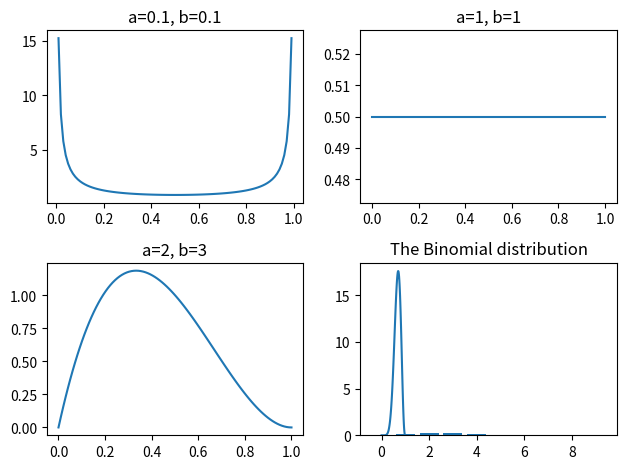
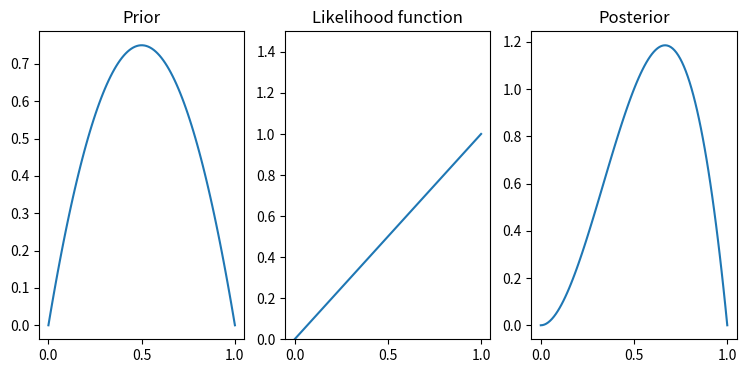

Python code for these plots, in order:
import numpy as np
import matplotlib.pyplot as plt
from scipy.special import gamma, factorial
%matplotlib notebook

def eval_beta(mu, a=.1, b=.1):
    coefficient = gamma(a+b) / (gamma(a) + gamma(b))
    return mu**(a-1) * (1-mu)**(b-1) * coefficient



mus = np.linspace(0, 1, 100)

def plot_beta_distribution(a, b):
    plt.plot(mus, eval_beta(mus, a=a, b=b))
    plt.title('a={}, b={}'.format(a,b))


fig, axs = plt.subplots(2,2)
plt.sca(axs[0,0])
plot_beta_distribution(.1, .1)

plt.sca(axs[0,1])
plot_beta_distribution(1, 1)

plt.sca(axs[1,0])
plot_beta_distribution(2, 3)

plt.sca(axs[1,1])
plot_beta_distribution(8, 4)

plt.tight_layout()



def binom_likelihood_function(m, mu, N):
    n_over_m = factorial(N) / (factorial(N-m) * factorial(m))
    return mu**m * (1-mu)**(N-m) * n_over_m

ems = np.arange(10)

plt.bar(ems, binom_likelihood_function(ems, .25, 10))
plt.title('The Binomial distribution')

# Plot the likelihood function after seeing one observation 
fig, axs = plt.subplots(1,3, figsize=(9, 4))

a = 2
b = 2

plt.sca(axs[0])
plot_beta_distribution(a, b)
plt.title('Prior')

plt.sca(axs[1])
plt.plot(mus, binom_likelihood_function(1, mus, 1))
plt.ylim([0,1.5])
plt.title('Likelihood function')
a += 1

plt.sca(axs[2])
plot_beta_distribution(a, b)
plt.title('Posterior')













